Labelled photos from "fotos-training", an image-classification folder in Garellomiguel/piedra-papel-y-tijeras. The possible labels are: papel, piedra, tijeras.

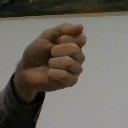
Label: piedra

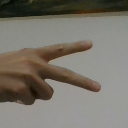
Label: tijeras

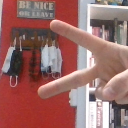
Label: tijeras

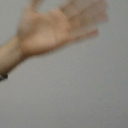
Label: papel

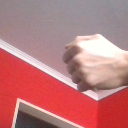
Label: piedra

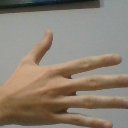
Label: papel
